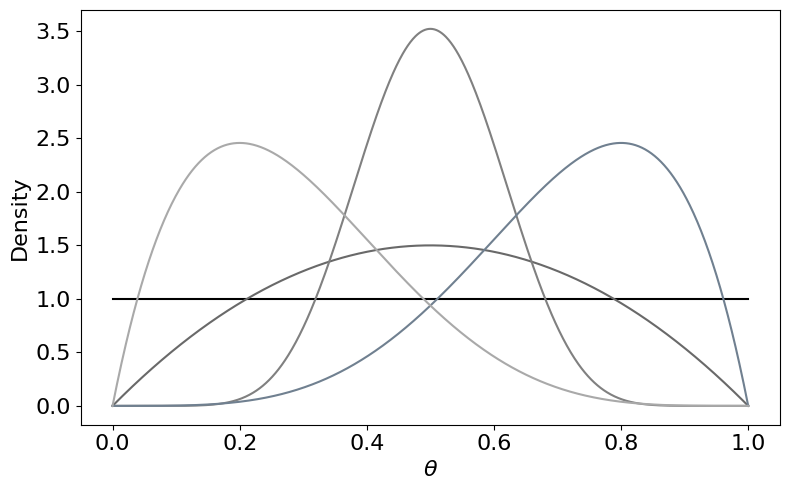

The script that saved this image:
import numpy as np
import matplotlib.pyplot as plt
from scipy.stats import beta

x = np.linspace(0, 1, 1000)
params = [
    (1, 1, 'Uniform Prior', 'black'),
    (2, 2, 'Weak belief: Centered at 0.5', 'dimgray'),
    (10, 10, 'Strong belief: Concentrated at 0.5', 'gray'),
    (5, 2, 'Skewed belief: $\mathbb{E}[\Theta] > 0.5$', 'slategray'),
    (2, 5, 'Skewed belief: $\mathbb{E}[\Theta] < 0.5$', 'darkgray')
]

plt.rcParams['font.family'] = 'serif'
plt.rcParams['font.serif'] = ['Times New Roman']

plt.figure(figsize=(8, 5))
for a, b, label, color in params:
    plt.plot(x, beta.pdf(x, a, b), label=label, color=color)

plt.xlabel(r'$\theta$', fontsize=16)
plt.ylabel('Density', fontsize=16)
plt.tick_params(axis='both', which='major', labelsize=16)

plt.tight_layout()
plt.savefig('beta-priors.png', bbox_inches="tight")
plt.show()
